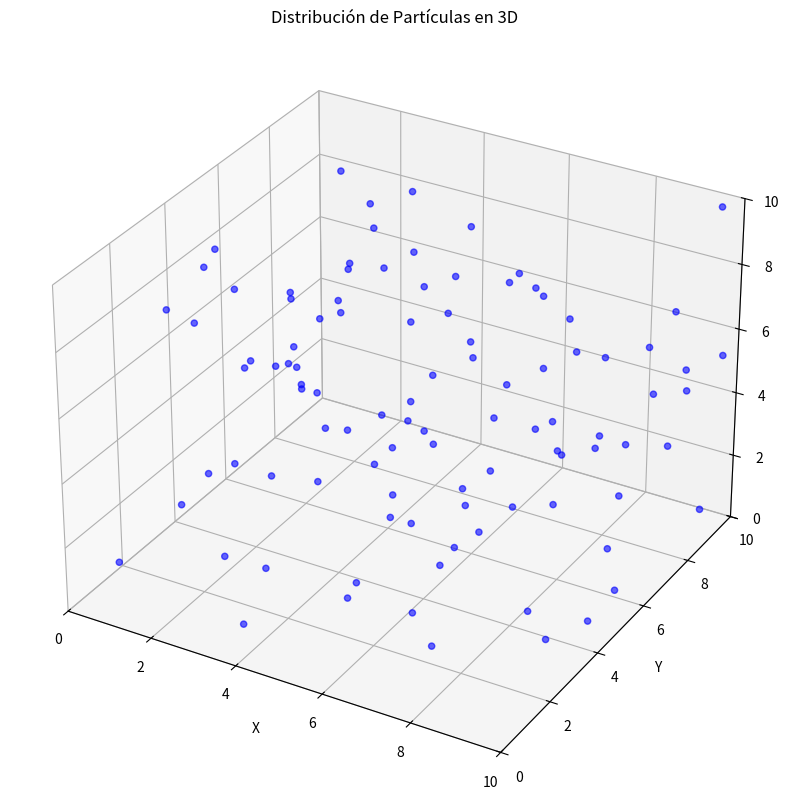

Python code for this plot:

import random
import matplotlib.pyplot as plt
from mpl_toolkits.mplot3d import Axes3D
import numpy as np

particulas = []

for i in range(100):
    x = random.random() * 10
    y = random.random() * 10
    z = random.random() * 10
    particulas.append((x, y, z))

print(particulas)

# Separar las coordenadas x, y, z de las partículas
x = [particula[0] for particula in particulas]
y = [particula[1] for particula in particulas]
z = [particula[2] for particula in particulas]

# Crear la figura y el eje 3D
fig = plt.figure(figsize=(10, 10))
ax = fig.add_subplot(111, projection='3d')

# Graficar las partículas
ax.scatter(x, y, z, c='b', marker='o', alpha=0.6)

# Personalizar el gráfico
ax.set_title('Distribución de Partículas en 3D')
ax.set_xlabel('X')
ax.set_ylabel('Y')
ax.set_zlabel('Z')

# Ajustar los límites de los ejes
ax.set_xlim(0, 10)
ax.set_ylim(0, 10)
ax.set_zlim(0, 10)

# Agregar una grilla
ax.grid(True)

# Mostrar el gráfico
plt.show()